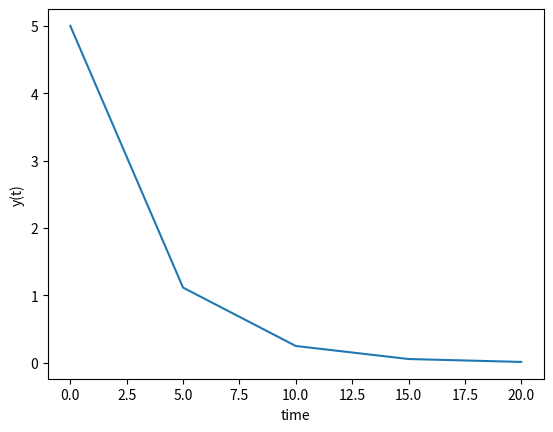

Reproduce this figure in Python.
# this program requires 3 inputs-->1)model-the definition of the function that will give us the derivatives
#  2)initial conditions
# 3)time range
# sample basic eqn=> dy/dt=-ky(t); where y is the aforementioned 'model'

import numpy as np
from scipy.integrate import odeint
import matplotlib.pyplot as plt


# defining the model or the function
def model(y,t):
    k = 0.3
    dy_dt = -k * y
    return dy_dt


# defining the initial cond.s
y0 = 5


# creating time range
t = np.linspace(0, 20,5)  # linspave gives us evenly spaced numbers and a default amount of 50 numbers(can change)
print(t)
# solving
y = odeint(model,y0, t)  # thats just how odeint package works

# plotting
plt.plot(t, y)
plt.xlabel('time')
plt.ylabel('y(t)')
plt.show()
